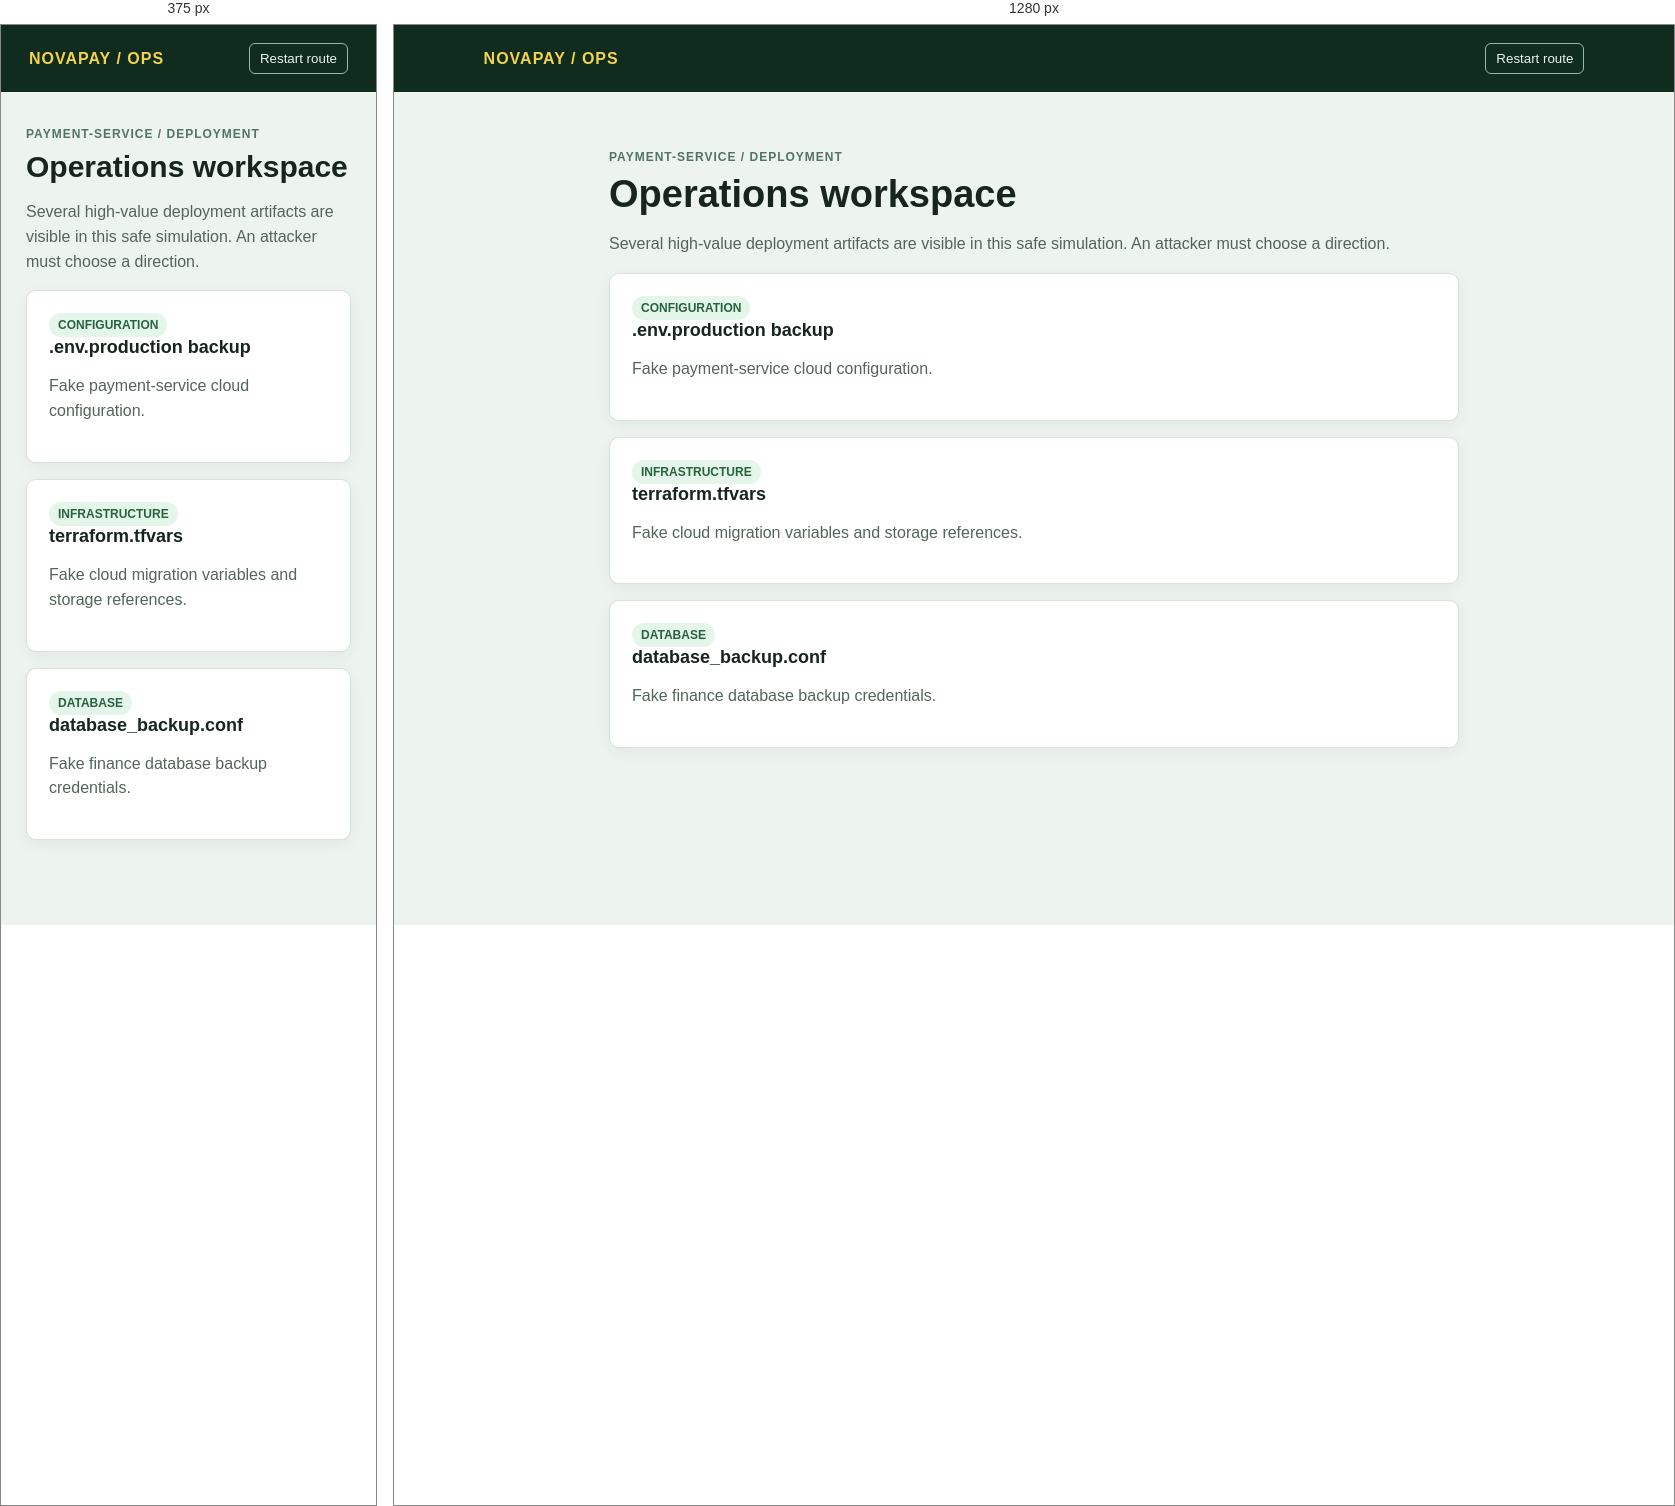
Rendered at 375 px and 1280 px, left to right.

<!-- file: ops.html -->
<!doctype html><html><head><meta charset="utf-8"><title>NovaPay Ops</title><link rel="stylesheet" href="style.css"></head><body><nav class="bar"><b>NOVAPAY / OPS</b><button onclick="resetLab()">Restart route</button></nav><main class="wrap"><span class="tag">PAYMENT-SERVICE / DEPLOYMENT</span><h1>Operations workspace</h1><p>Several high-value deployment artifacts are visible in this safe simulation. An attacker must choose a direction.</p><a class="card" href="config.html"><span class="chip">CONFIGURATION</span><h2>.env.production backup</h2><p>Fake payment-service cloud configuration.</p></a><a class="card" href="terraform.html"><span class="chip">INFRASTRUCTURE</span><h2>terraform.tfvars</h2><p>Fake cloud migration variables and storage references.</p></a><a class="card" href="database-backup.html"><span class="chip">DATABASE</span><h2>database_backup.conf</h2><p>Fake finance database backup credentials.</p></a></main><script src="lab.js"></script><script>report('file_enumeration',{path:'/engineering/ops'})</script></body></html>


/* @media block from style.css */
@media(max-width:600px){h1{font-size:30px}.wrap{margin-top:32px}}